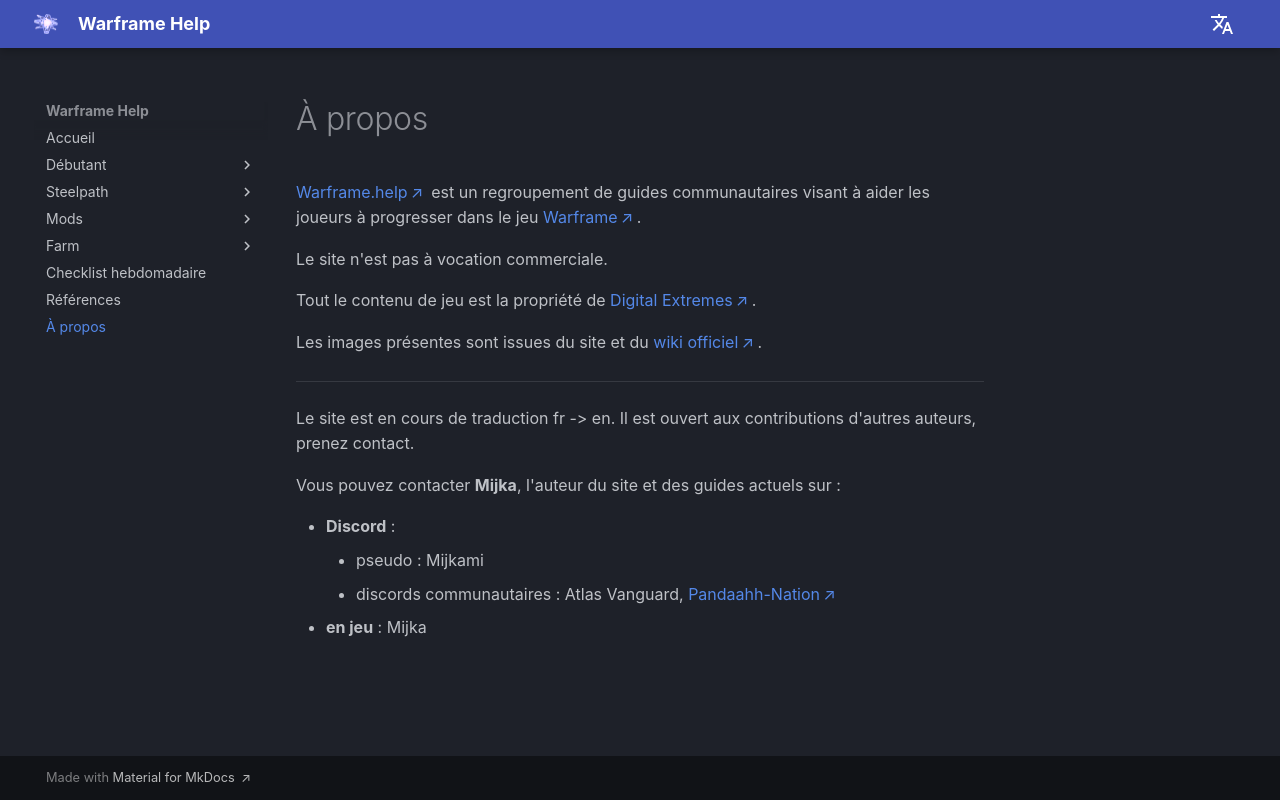

repository: mijkami/warframe_help · page: about/index.html · generator: mkdocs

[Warframe.help](https://warframe.help/) est un regroupement de guides communautaires visant à aider les joueurs à progresser dans le jeu [Warframe](https://www.warframe.com/).

Le site n'est pas à vocation commerciale.

Tout le contenu de jeu est la propriété de [Digital Extremes](https://www.digitalextremes.com/).

Les images présentes sont issues du site et du [wiki officiel](https://wiki.warframe.com/).

------------------

Le site est en cours de traduction fr -> en.
Il est ouvert aux contributions d'autres auteurs, prenez contact.

Vous pouvez contacter **Mijka**, l'auteur du site et des guides actuels sur :

- **Discord** : 
    - pseudo : Mijkami
    - discords communautaires : Atlas Vanguard, [Pandaahh-Nation](https://discord.gg/pandaahh)
- **en jeu** : Mijka
